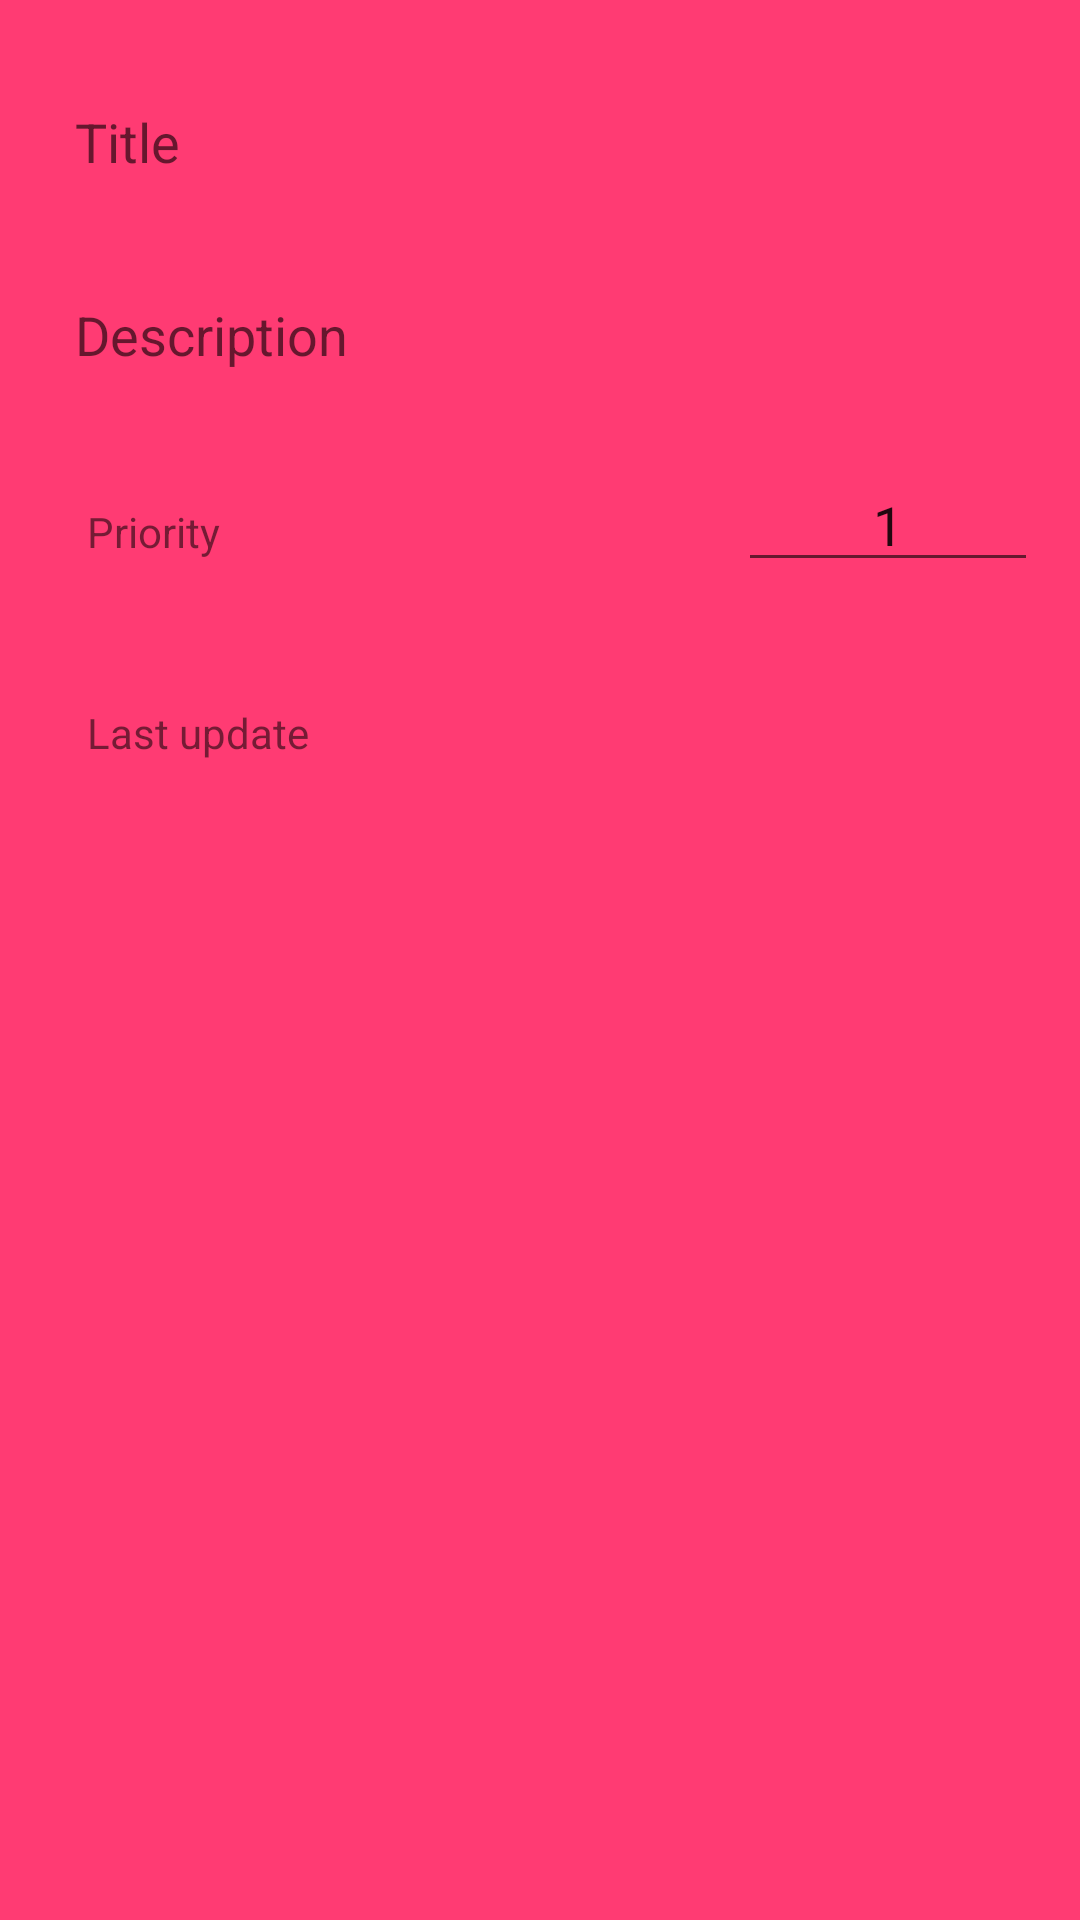

Android layout source for this screen:
<!-- AndroidManifest.xml: application theme AppTheme -->
<!-- res/layout/activity_add_note.xml -->
<?xml version="1.0" encoding="utf-8"?>
<LinearLayout xmlns:android="http://schemas.android.com/apk/res/android"
    xmlns:app="http://schemas.android.com/apk/res-auto"
    xmlns:tools="http://schemas.android.com/tools"
    android:layout_width="match_parent"
    android:layout_height="match_parent"
    android:orientation="vertical"
    android:padding="10dp"
    tools:context=".AddEditNoteActivity"
    android:background="@color/colorPrimaryDark"
    >

    <EditText
        android:id="@+id/edit_text_title"
        android:layout_width="match_parent"
        android:layout_height="wrap_content"
        android:padding="15sp"
        android:hint="@string/note_hint_title"
        android:inputType="textMultiLine"
        android:elevation="5dp"
        android:background="@drawable/edit_text_background"
        android:layout_marginTop="10sp"
    />

    <EditText
        android:id="@+id/edit_text_description"
        android:layout_width="match_parent"
        android:layout_height="wrap_content"
        android:maxHeight="400dp"
        android:layout_marginTop="10dp"
        android:padding="15dp"
        android:hint="@string/note_hint_description"
        android:inputType="textMultiLine"
        android:elevation="5dp"
        android:background="@drawable/edit_text_background"
        />

    <RelativeLayout
        android:layout_width="wrap_content"
        android:layout_height="wrap_content"
        android:padding="4dp"
        android:layout_marginTop="10dp"
        android:elevation="5dp"
        android:background="@drawable/edit_text_background">

        <EditText
            android:id="@+id/edit_text_priority"
            android:layout_width="100dp"
            android:layout_height="wrap_content"
            android:layout_alignParentEnd="true"
            android:layout_alignParentRight="true"
            android:inputType="number"
            android:text="1"
            android:textAlignment="center"
            android:gravity="center_horizontal"
            />

        <TextView
            android:layout_width="wrap_content"
            android:layout_height="wrap_content"
            android:layout_alignParentStart="true"
            android:layout_alignParentLeft="true"
            android:padding="15dp"
            android:text="@string/note_hint_priority"
            />

    </RelativeLayout>

    <RelativeLayout
        android:layout_width="wrap_content"
        android:layout_height="wrap_content"
        android:padding="4dp"
        android:layout_marginTop="10dp"
        android:elevation="5dp"
        android:background="@drawable/edit_text_background">

        <TextView
            android:id="@+id/text_view_date_added"
            android:layout_width="wrap_content"
            android:layout_height="wrap_content"
            android:layout_alignParentEnd="true"
            android:layout_alignParentRight="true"
            android:textAppearance="@android:style/TextAppearance.Medium"
            android:padding="10dp"
            />

        <TextView
            android:layout_width="wrap_content"
            android:layout_height="wrap_content"
            android:layout_alignParentStart="true"
            android:layout_alignParentLeft="true"
            android:text="@string/note_hint_date"
            android:padding="15dp"
            />

    </RelativeLayout>

</LinearLayout>
<!-- resources referenced by this layout -->
<resources>
  <color name="colorPrimaryDark">#FF3B73</color>
  <!-- drawable edit_text_background (drawable) -->
  <?xml version="1.0" encoding="utf-8"?>
  <shape xmlns:android="http://schemas.android.com/apk/res/android"
      android:shape="rectangle"
      >
      <solid
          android:color="@color/noteBackground" />
      <corners
          android:radius="7sp" />
  </shape>
  <string name="note_hint_date">Last update</string>
  <string name="note_hint_description">Description</string>
  <string name="note_hint_priority">Priority</string>
  <string name="note_hint_title">Title</string>
  <style name="AppTheme" parent="Theme.AppCompat.Light.DarkActionBar">
          
          
          <item name="colorPrimary">@color/colorPrimary</item>
          <item name="colorPrimaryDark">@color/colorPrimaryDark</item>
          <item name="colorAccent">@color/colorAccent</item>
  
          <item name="backgroundColor">#ffe4ec</item>
  
          <item name="noteItemTextColor">#000000</item>
          <item name="noteItenBackgroundColor">#FFFFFF</item>
          <item name="noteItenBackgroundDrawable">@drawable/edit_text_background</item>
  
  
      </style>
  <color name="colorPrimary">#AF284E</color>
  <color name="colorAccent">#03DAC5</color>
</resources>
